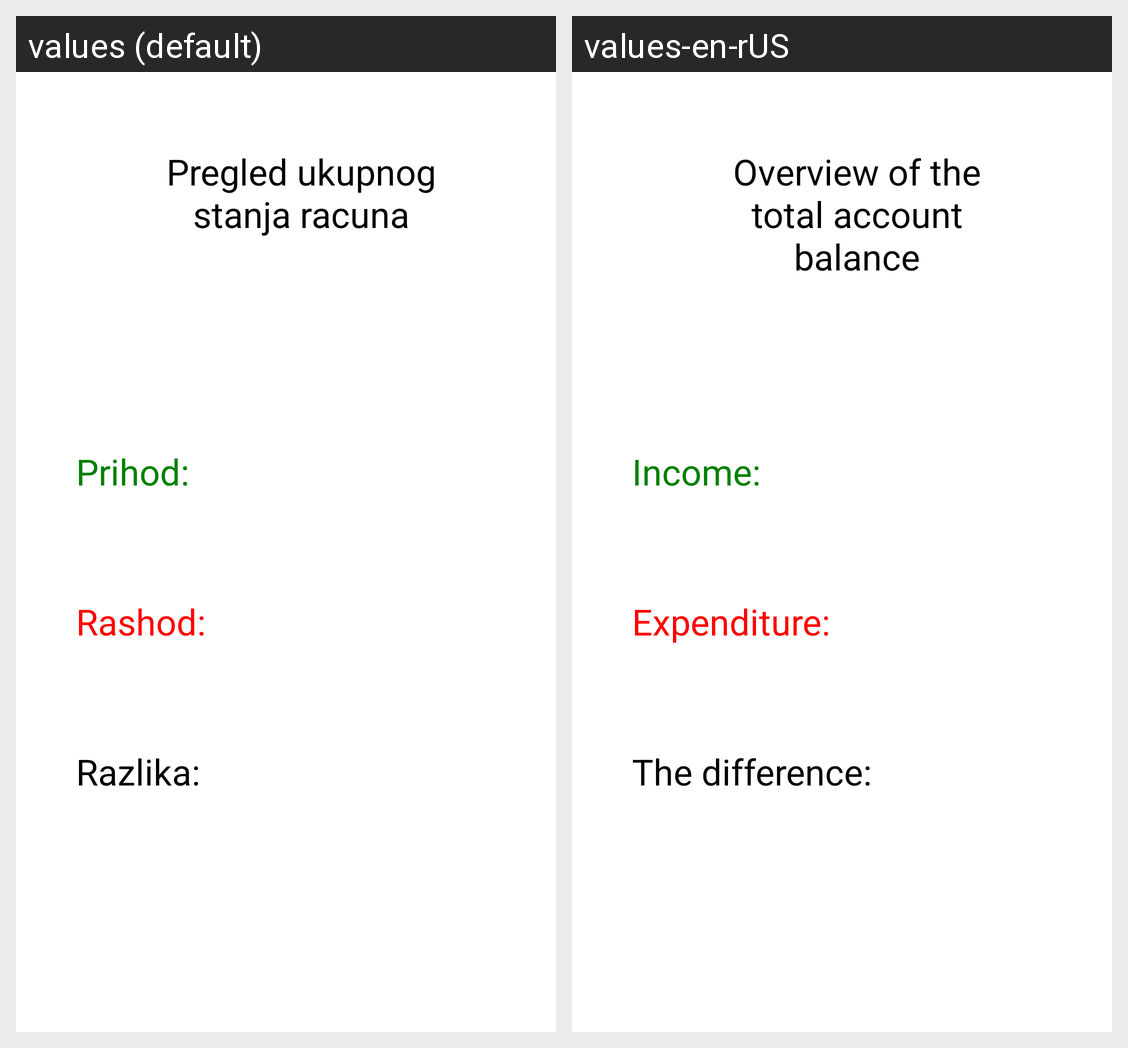

Here is an Android app screen in its default locale and in the app's own translations. Write out the translated-string differences for the strings that appear on this screen.
Android screen res/layout/fragment_first.xml rendered under 2 locales, left to right: values (default), values-en-rUS. Device: Nexus 5 (rendered at 1080×1920; each locale shown at half size, 540×960, under a caption strip naming it); theme Theme.RAF_WALLET.
Strings drawn on this screen, with the default value and each locale's value (text and hints the layout hard-codes, and strings that could not be matched under every locale, appear in the picture but are not listed):

pregled_ukupnog_stanja_racuna
  values: Pregled ukupnog stanja racuna
  values-en-rUS: Overview of the total account balance

prihod
  values: Prihod:
  values-en-rUS: Income:

rashod
  values: Rashod:
  values-en-rUS: Expenditure:

razlika
  values: Razlika:
  values-en-rUS: The difference:
